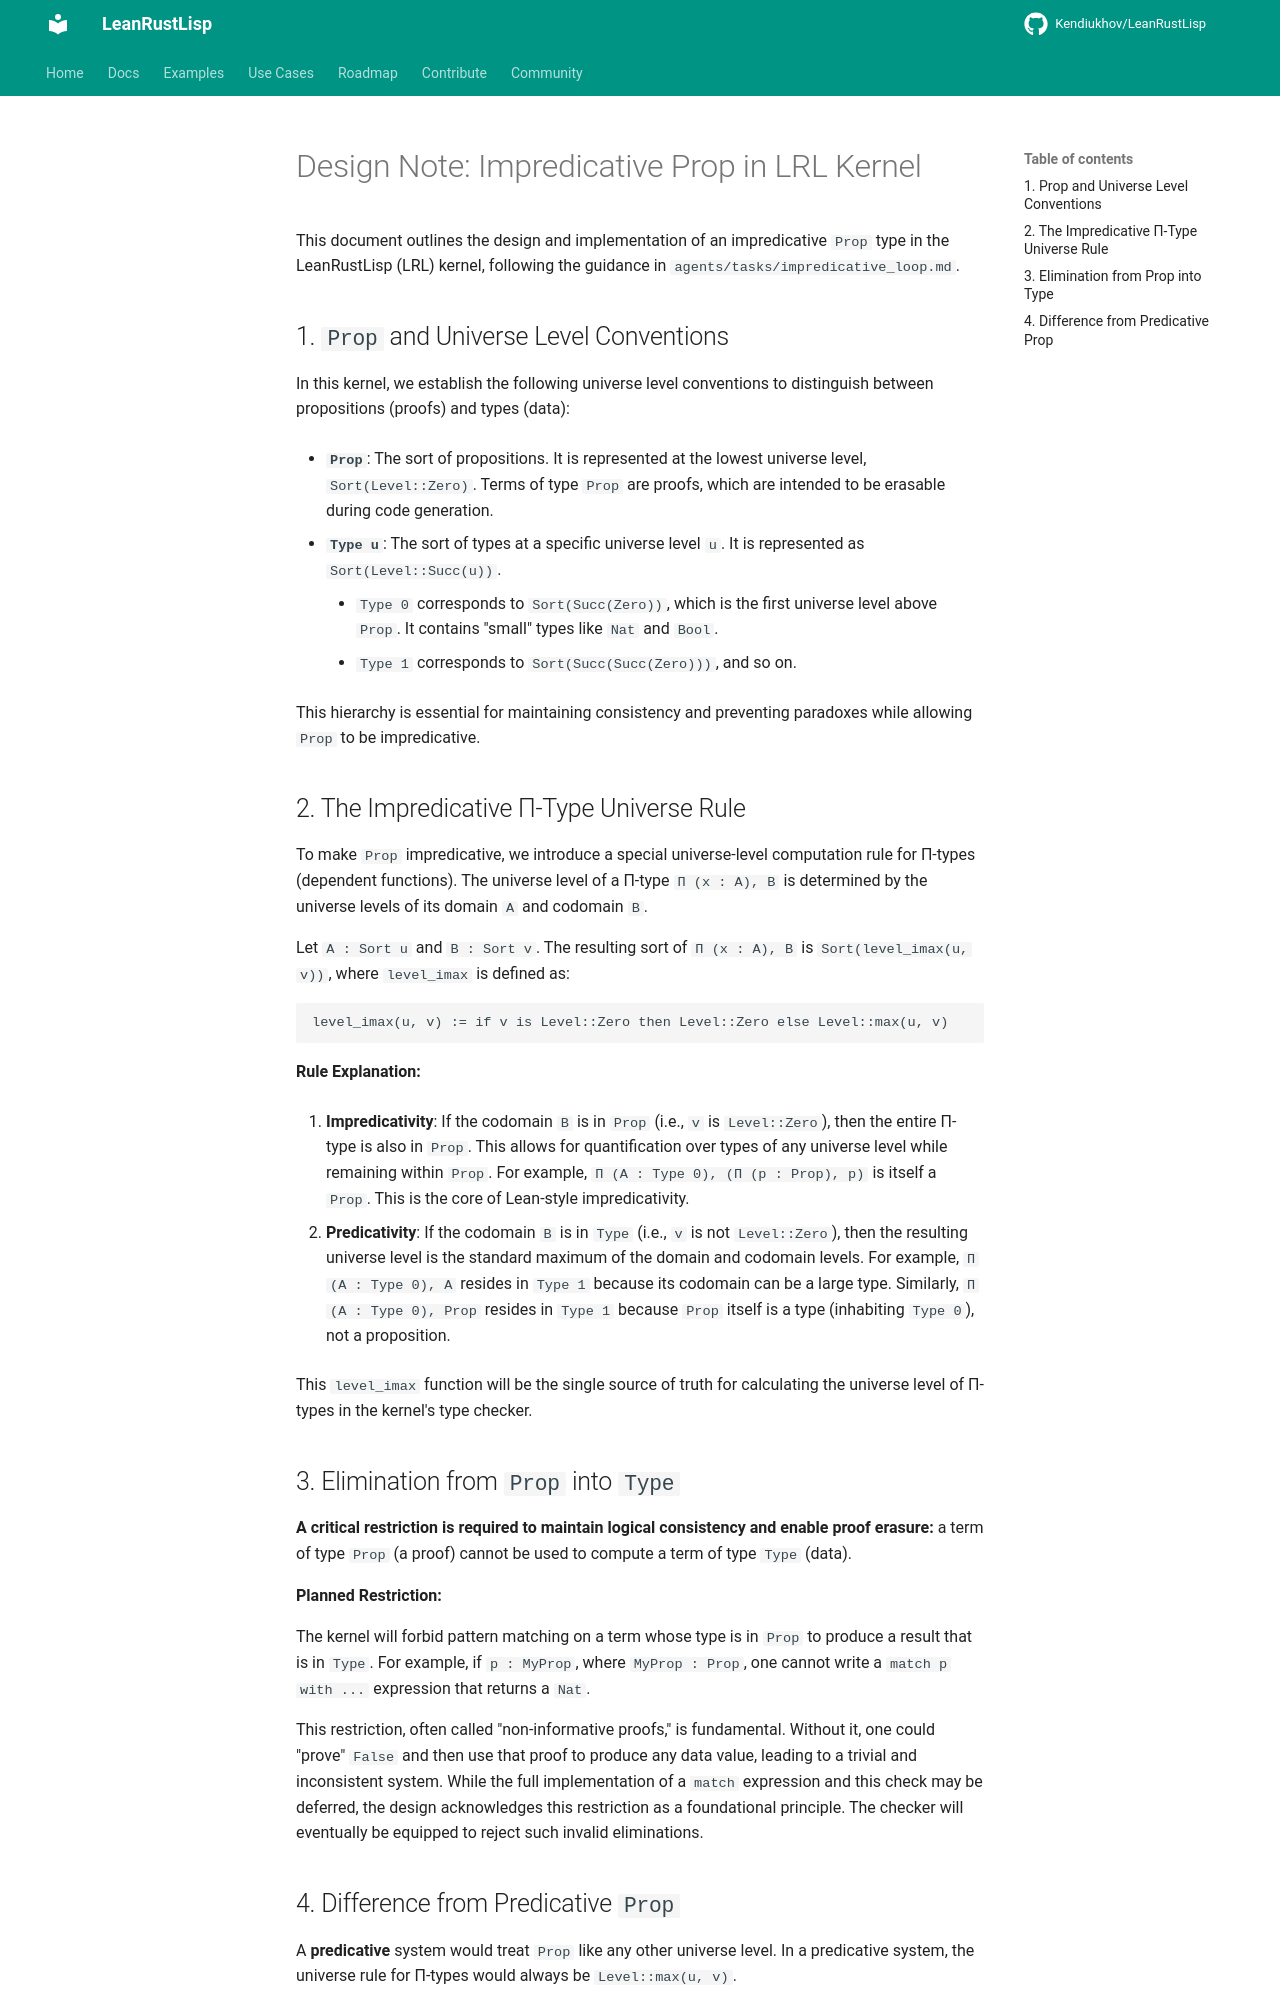

repository: Kendiukhov/LeanRustLisp · page: spec/impredicative_prop/index.html · generator: mkdocs

# Design Note: Impredicative Prop in LRL Kernel

This document outlines the design and implementation of an impredicative `Prop` type in the LeanRustLisp (LRL) kernel, following the guidance in `agents/tasks/impredicative_loop.md`.

## 1. `Prop` and Universe Level Conventions

In this kernel, we establish the following universe level conventions to distinguish between propositions (proofs) and types (data):

*   **`Prop`**: The sort of propositions. It is represented at the lowest universe level, `Sort(Level::Zero)`. Terms of type `Prop` are proofs, which are intended to be erasable during code generation.

*   **`Type u`**: The sort of types at a specific universe level `u`. It is represented as `Sort(Level::Succ(u))`.
    *   `Type 0` corresponds to `Sort(Succ(Zero))`, which is the first universe level above `Prop`. It contains "small" types like `Nat` and `Bool`.
    *   `Type 1` corresponds to `Sort(Succ(Succ(Zero)))`, and so on.

This hierarchy is essential for maintaining consistency and preventing paradoxes while allowing `Prop` to be impredicative.

## 2. The Impredicative Π-Type Universe Rule

To make `Prop` impredicative, we introduce a special universe-level computation rule for Π-types (dependent functions). The universe level of a Π-type `Π (x : A), B` is determined by the universe levels of its domain `A` and codomain `B`.

Let `A : Sort u` and `B : Sort v`. The resulting sort of `Π (x : A), B` is `Sort(level_imax(u, v))`, where `level_imax` is defined as:

```
level_imax(u, v) := if v is Level::Zero then Level::Zero else Level::max(u, v)
```

**Rule Explanation:**

1.  **Impredicativity**: If the codomain `B` is in `Prop` (i.e., `v` is `Level::Zero`), then the entire Π-type is also in `Prop`. This allows for quantification over types of any universe level while remaining within `Prop`. For example, `Π (A : Type 0), (Π (p : Prop), p)` is itself a `Prop`. This is the core of Lean-style impredicativity.

2.  **Predicativity**: If the codomain `B` is in `Type` (i.e., `v` is not `Level::Zero`), then the resulting universe level is the standard maximum of the domain and codomain levels. For example, `Π (A : Type 0), A` resides in `Type 1` because its codomain can be a large type. Similarly, `Π (A : Type 0), Prop` resides in `Type 1` because `Prop` itself is a type (inhabiting `Type 0`), not a proposition.

This `level_imax` function will be the single source of truth for calculating the universe level of Π-types in the kernel's type checker.

## 3. Elimination from `Prop` into `Type`

**A critical restriction is required to maintain logical consistency and enable proof erasure:** a term of type `Prop` (a proof) cannot be used to compute a term of type `Type` (data).

**Planned Restriction:**

The kernel will forbid pattern matching on a term whose type is in `Prop` to produce a result that is in `Type`. For example, if `p : MyProp`, where `MyProp : Prop`, one cannot write a `match p with ...` expression that returns a `Nat`.

This restriction, often called "non-informative proofs," is fundamental. Without it, one could "prove" `False` and then use that proof to produce any data value, leading to a trivial and inconsistent system. While the full implementation of a `match` expression and this check may be deferred, the design acknowledges this restriction as a foundational principle. The checker will eventually be equipped to reject such invalid eliminations.
